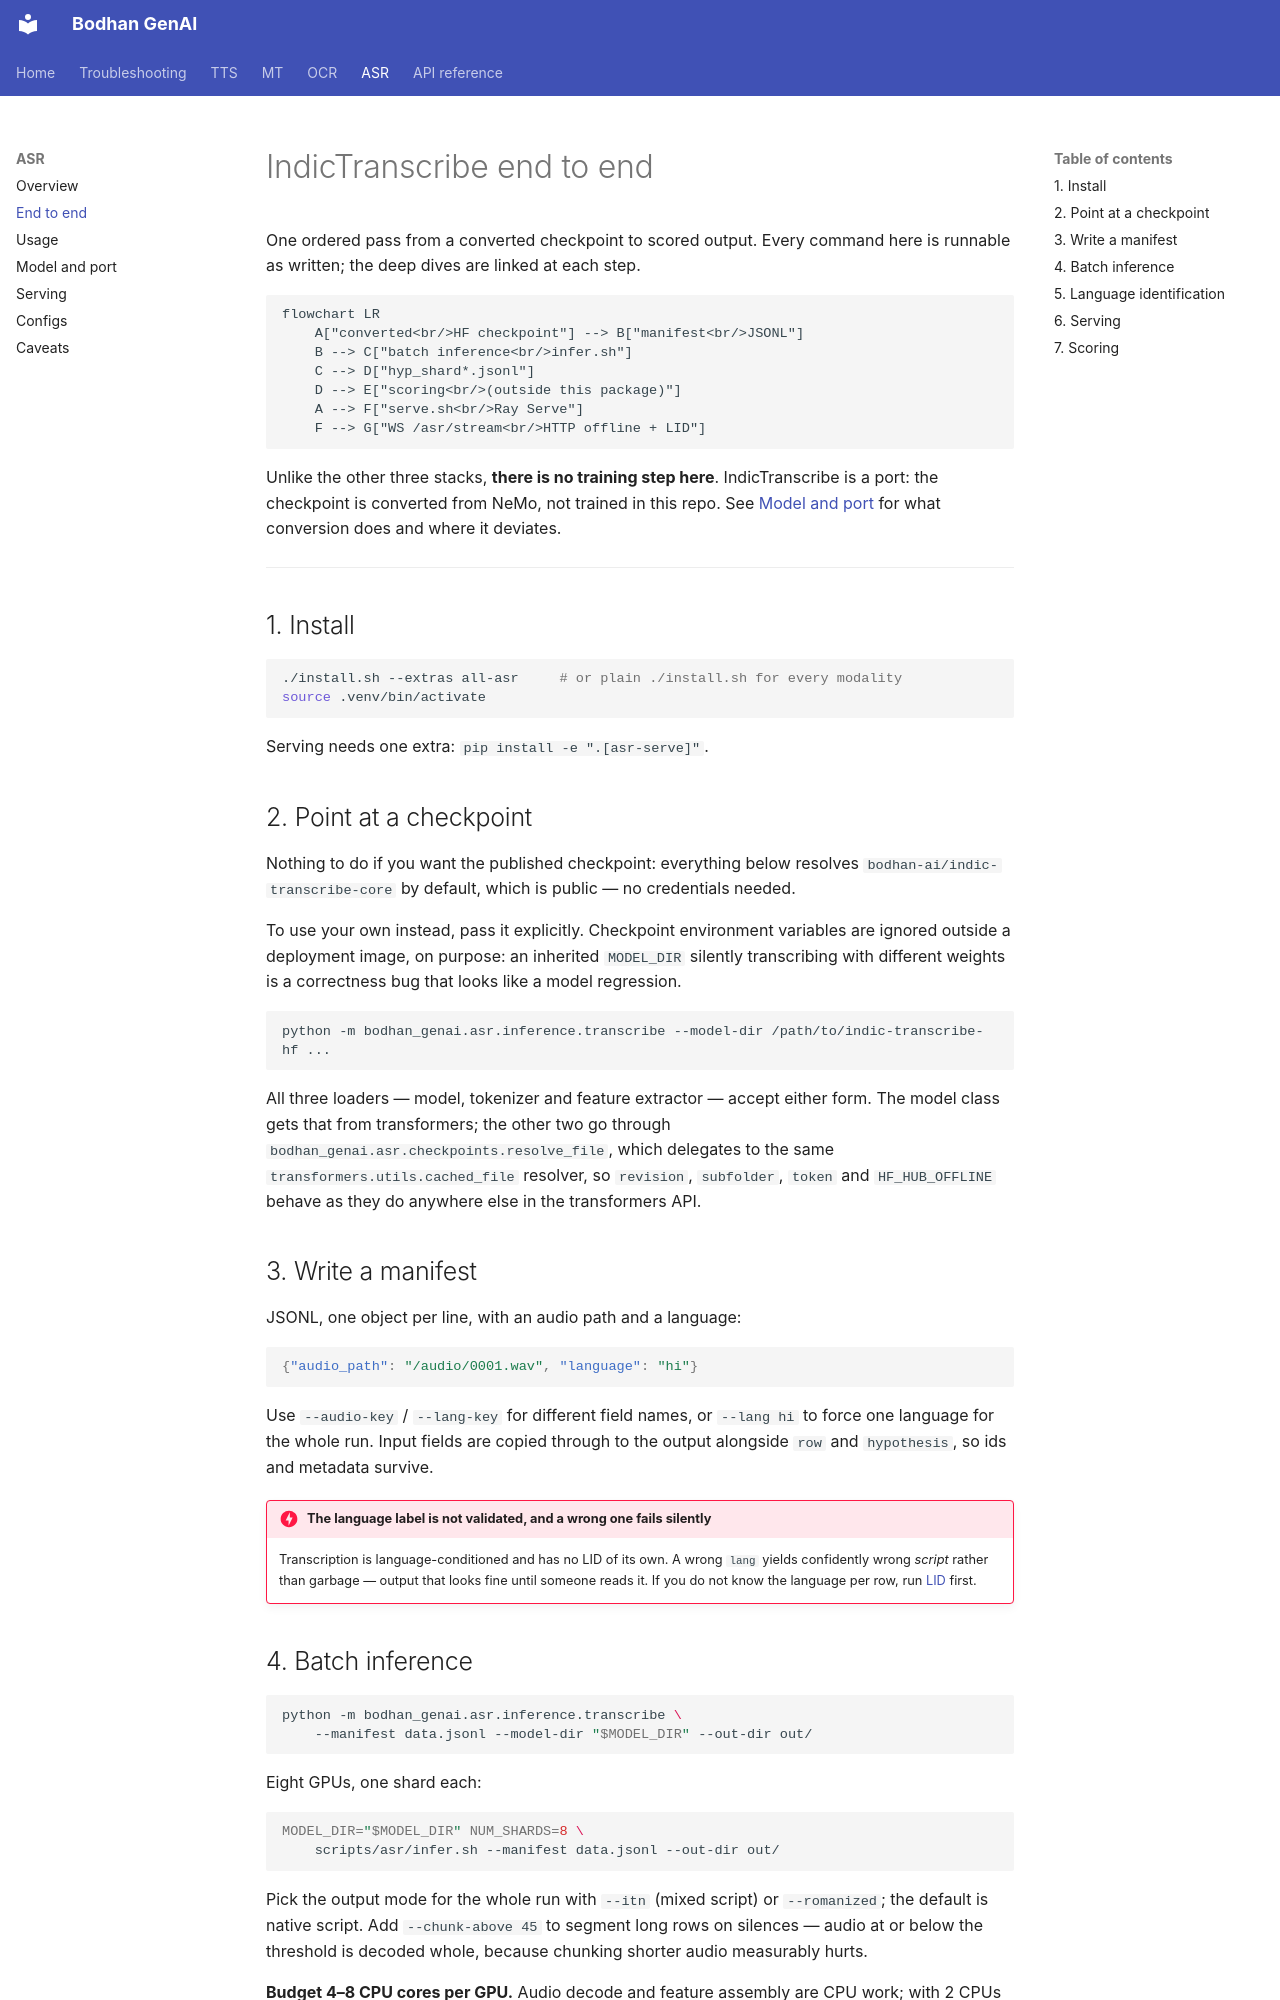

repository: Bodhan-AI/bodhan_genai · page: asr/end-to-end/index.html · generator: mkdocs

# IndicTranscribe end to end

One ordered pass from a converted checkpoint to scored output. Every command here is runnable as
written; the deep dives are linked at each step.

```mermaid
flowchart LR
    A["converted<br/>HF checkpoint"] --> B["manifest<br/>JSONL"]
    B --> C["batch inference<br/>infer.sh"]
    C --> D["hyp_shard*.jsonl"]
    D --> E["scoring<br/>(outside this package)"]
    A --> F["serve.sh<br/>Ray Serve"]
    F --> G["WS /asr/stream<br/>HTTP offline + LID"]
```

Unlike the other three stacks, **there is no training step here**. IndicTranscribe is a port: the
checkpoint is converted from NeMo, not trained in this repo. See
[Model and port](model.md) for what conversion does and where it deviates.

---

## 1. Install

```bash
./install.sh --extras all-asr     # or plain ./install.sh for every modality
source .venv/bin/activate
```

Serving needs one extra: `pip install -e ".[asr-serve]"`.

## 2. Point at a checkpoint

Nothing to do if you want the published checkpoint: everything below resolves
`bodhan-ai/indic-transcribe-core` by default, which is public — no credentials needed.

To use your own instead, pass it explicitly. Checkpoint environment variables are
ignored outside a deployment image, on purpose: an inherited `MODEL_DIR` silently
transcribing with different weights is a correctness bug that looks like a model regression.

```bash
python -m bodhan_genai.asr.inference.transcribe --model-dir /path/to/indic-transcribe-hf ...
```

All three loaders — model, tokenizer and feature extractor — accept either form. The model class
gets that from transformers; the other two go through `bodhan_genai.asr.checkpoints.resolve_file`,
which delegates to the same `transformers.utils.cached_file` resolver, so `revision`, `subfolder`,
`token` and `HF_HUB_OFFLINE` behave as they do anywhere else in the transformers API.

## 3. Write a manifest

JSONL, one object per line, with an audio path and a language:

```json
{"audio_path": "/audio/0001.wav", "language": "hi"}
```

Use `--audio-key` / `--lang-key` for different field names, or `--lang hi` to force one language
for the whole run. Input fields are copied through to the output alongside `row` and
`hypothesis`, so ids and metadata survive.

!!! danger "The language label is not validated, and a wrong one fails silently"

    Transcription is language-conditioned and has no LID of its own. A wrong `lang` yields
    confidently wrong *script* rather than garbage — output that looks fine until someone reads
    it. If you do not know the language per row, run [LID](#5-language-identification) first.
